Photos from the image-classification dataset "Dataset" in the GitHub repository thutranhsodo/CS231. Its 6 classes are: dress, hand bag, hat, shirt, shoes, trousers.

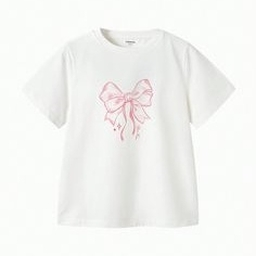
Label: shirt

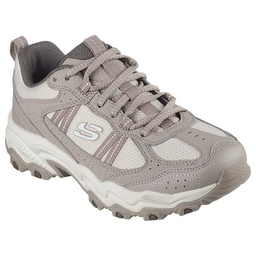
Label: shoes

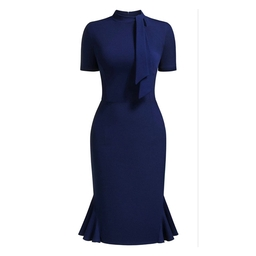
Label: dress

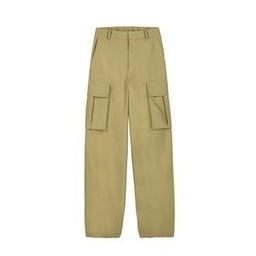
Label: trousers

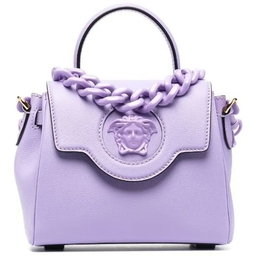
Label: hand bag

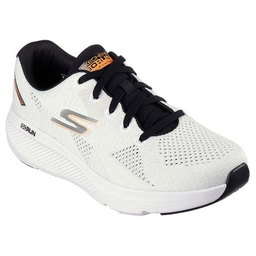
Label: shoes
